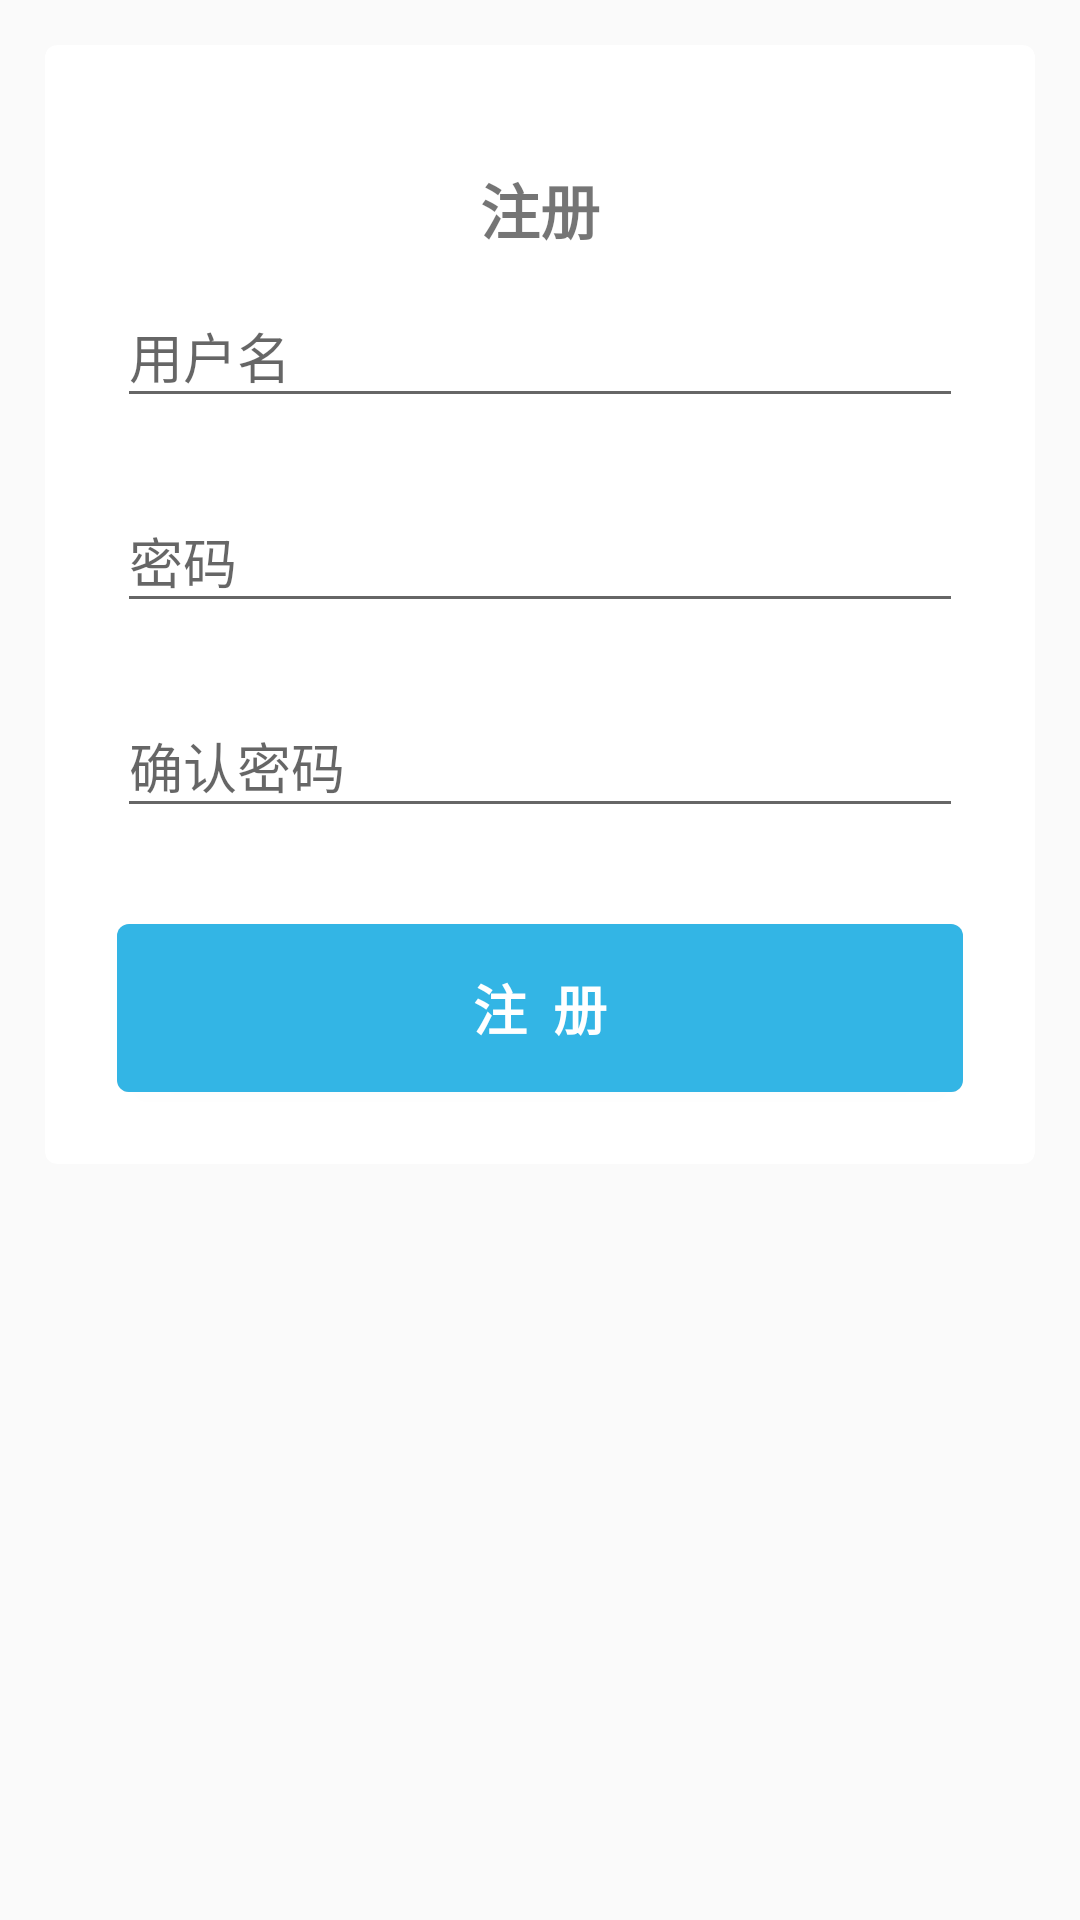

Layout XML and referenced resources for this Android screen:
<!-- AndroidManifest.xml: application theme AppTheme -->
<!-- res/layout/activity_register.xml -->
<?xml version="1.0" encoding="utf-8"?>
<ScrollView xmlns:android="http://schemas.android.com/apk/res/android"
    xmlns:app="http://schemas.android.com/apk/res-auto"
    xmlns:tools="http://schemas.android.com/tools"
    android:layout_width="fill_parent"
    android:layout_height="fill_parent"
    android:fitsSystemWindows="true"
    tools:context=".activity.RegisterActivity">

    <android.support.v7.widget.CardView
        android:layout_width="match_parent"
        android:layout_height="wrap_content"
        android:layout_margin="15dp"
        android:elevation="8dp"
        app:cardCornerRadius="4dp">

        <RelativeLayout
            android:layout_width="match_parent"
            android:layout_height="wrap_content"
            android:layout_marginTop="40dp">

            <ImageView
                android:id="@+id/back_sign_up"
                android:layout_width="25dp"
                android:layout_height="25dp"
                android:src="@drawable/ic_arrow_back"
                android:layout_alignParentLeft="true"
                android:layout_marginLeft="20dp"
                android:background="?android:attr/selectableItemBackground"/>


            <TextView
                android:layout_width="wrap_content"
                android:layout_height="wrap_content"
                android:text="注册"
                android:textStyle="bold"
                android:textSize="20dp"
                android:layout_centerInParent="true"/>
        </RelativeLayout>


        <LinearLayout
            android:layout_width="match_parent"
            android:layout_height="wrap_content"
            android:orientation="vertical"
            android:paddingTop="56dp"
            android:paddingLeft="24dp"
            android:paddingRight="24dp">

            <android.support.design.widget.TextInputLayout
                android:layout_width="match_parent"
                android:layout_height="wrap_content"
                android:layout_marginTop="16dp"
                android:layout_marginBottom="8dp">

                <EditText
                    android:id="@+id/input_name"
                    android:layout_width="match_parent"
                    android:layout_height="wrap_content"
                    android:inputType="textCapWords"
                    android:hint="用户名" />

            </android.support.design.widget.TextInputLayout>

            <android.support.design.widget.TextInputLayout
                android:layout_width="match_parent"
                android:layout_height="wrap_content"
                android:layout_marginTop="8dp"
                android:layout_marginBottom="8dp">

                <EditText android:id="@+id/input_password"
                    android:layout_width="match_parent"
                    android:layout_height="wrap_content"
                    android:inputType="textPassword"
                    android:hint="密码" />

            </android.support.design.widget.TextInputLayout>

            <android.support.design.widget.TextInputLayout
                android:layout_width="match_parent"
                android:layout_height="wrap_content"
                android:layout_marginTop="8dp"
                android:layout_marginBottom="8dp">

                <EditText android:id="@+id/input_password_again"
                    android:layout_width="match_parent"
                    android:layout_height="wrap_content"
                    android:inputType="textPassword"
                    android:hint="确认密码"/>
            </android.support.design.widget.TextInputLayout>

            <android.support.v7.widget.CardView
                android:layout_width="match_parent"
                android:layout_height="wrap_content"
                android:layout_marginTop="24dp"
                android:layout_marginBottom="24dp"
                app:cardCornerRadius="4dp"
                android:elevation="6dp"
                android:background="@color/colorPrimary">

                <Button
                    android:id="@+id/btn_sign_up"
                    android:layout_width="match_parent"
                    android:layout_height="56dp"
                    android:padding="5dp"
                    android:text="注  册"
                    android:textStyle="bold"
                    android:textSize="18dp"
                    android:background="@color/colorPrimary"
                    android:textColor="@color/white"/>

            </android.support.v7.widget.CardView>

        </LinearLayout>

    </android.support.v7.widget.CardView>

</ScrollView>
<!-- resources referenced by this layout -->
<resources>
  <color name="colorPrimary">@color/blue_normal</color>
  <color name="white">#FFFFFF</color>
  <style name="AppTheme" parent="Theme.AppCompat.Light.NoActionBar">
          
          <item name="colorPrimary">@color/blue_normal</item>
          <item name="colorPrimaryDark">@color/blue_pressed</item>
          <item name="colorAccent">#1BA5E3</item>
      </style>
  
  
      //悬浮按钮
  <color name="blue_normal">#ff33b5e5</color>
  <color name="blue_pressed">#ff0099cc</color>
</resources>
